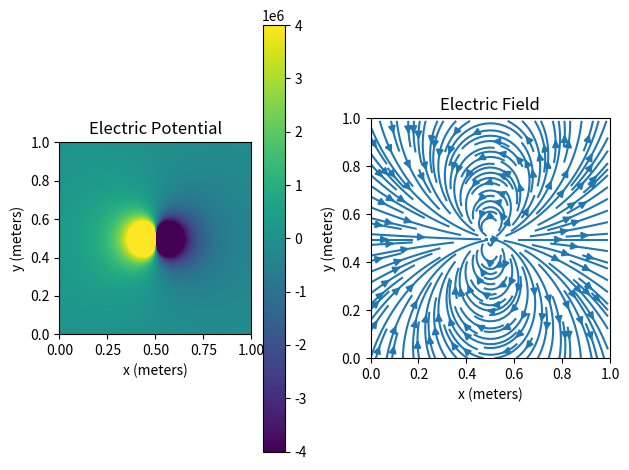

Generate this figure with matplotlib:
#Title: Homework 3
#Author: Andrew Ayala

### IMPORT PACKAGES ###
import numpy as np
import scipy.constants as sp
import matplotlib.pyplot as plt


### MAIN ###

#Set constants of grid and charges
##Grid constants
L = 1
N = 100
d = 0.1
h = L/N
##Charge constants and positions
k = 1/(4*sp.pi*sp.epsilon_0)
q1 = 1
q2 = -1
x1 = (N/2 - (d/L)/2)
x2 = (N/2 + (d/L)/2)
y1 = N/2
y2 = N/2

#Initialize arrays for scalar and vector quantities
x = np.arange(0,L,h)
y = np.arange(0,L,h)
V = np.zeros([N,N], dtype=float)
Ex = np.zeros([N,N], dtype=float)
Ey = np.zeros([N,N], dtype=float)

#Loop over scalar/vector arrays and calculate local values
for i in range(N):
    for j in range(N):
        V[j,i] = q1*k/(np.sqrt((x1-i)**2 + (y1-j)**2))
        V[j,i] += q2*k/(np.sqrt((x2-i)**2 + (y2-j)**2))

for i in range(N-1):
    for j in range(N-1):
        Ex[j,i] = (V[j,i+1]-V[j,i])/h
        Ey[j,i] = (V[j+1,i]-V[j,i])/h

#Create figure for plots
fig = plt.figure()

ax1 = fig.add_subplot(121)
ax1.set_aspect('equal')
plt.imshow(V, extent=(0,L,0,L), vmin=-4e6, vmax=4e6)
plt.colorbar()
plt.xlabel("x (meters)")
plt.ylabel("y (meters)")
plt.title("Electric Potential")

ax2 = fig.add_subplot(122)
ax2.set_aspect('equal')
ax2.set_xlim(0,L)
ax2.set_ylim(0,L)
plt.streamplot(x, y, Ex, Ey, density=1.5)
plt.xlabel("x (meters)")
plt.ylabel("y (meters)")
plt.title("Electric Field")

plt.tight_layout()
plt.show()

### END ###